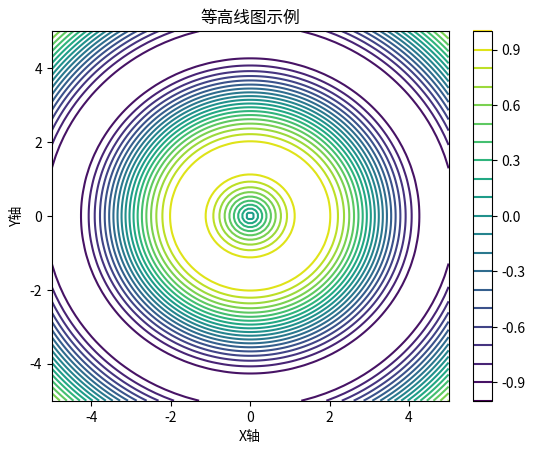

Write Python code to recreate this figure.
import matplotlib.pyplot as plt
import numpy as np

# 创建示例数据
x = np.linspace(-5, 5, 100)
y = np.linspace(-5, 5, 100)
X, Y = np.meshgrid(x, y)
Z = np.sin(np.sqrt(X**2 + Y**2))

# 创建等高线图
plt.contour(X, Y, Z, levels=20, cmap='viridis')  # levels参数控制等高线的数量

# 添加标签和标题
plt.xlabel('X轴')
plt.ylabel('Y轴')
plt.title('等高线图示例')

plt.colorbar()  # 添加颜色条

plt.show()
